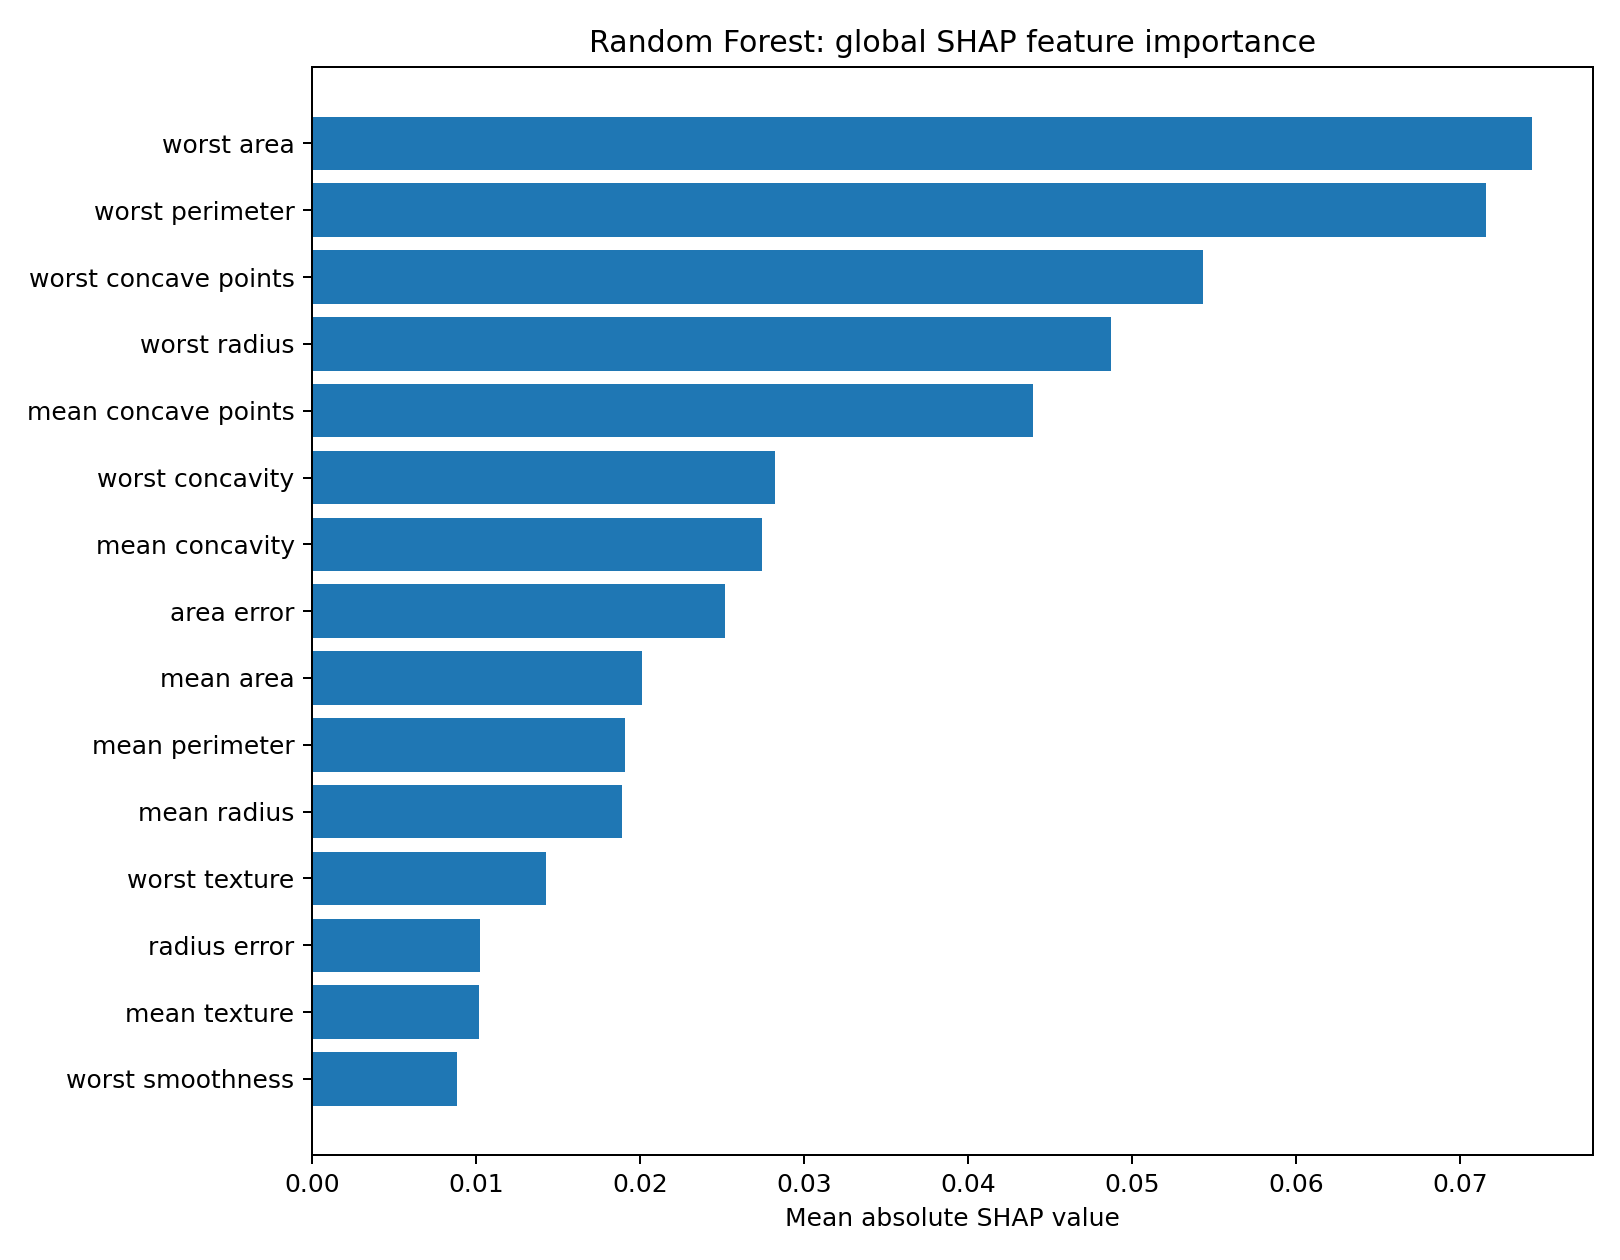

The data file committed next to this chart (first rows):
feature, mean_abs_shap
worst area, 0.07439
worst perimeter, 0.07157
worst concave points, 0.05431
worst radius, 0.04872
mean concave points, 0.04395
worst concavity, 0.02822
mean concavity, 0.02742
area error, 0.0252
mean area, 0.02011
mean perimeter, 0.01905
mean radius, 0.01891
worst texture, 0.01424
radius error, 0.01027
mean texture, 0.01017
worst smoothness, 0.008849
worst compactness, 0.007206
mean compactness, 0.006363
perimeter error, 0.005488
mean smoothness, 0.004677
worst symmetry, 0.004673
concavity error, 0.002409
compactness error, 0.00219
worst fractal dimension, 0.001933
concave points error, 0.001886
mean symmetry, 0.001754
texture error, 0.001713
symmetry error, 0.001687
smoothness error, 0.001456
mean fractal dimension, 0.001074
fractal dimension error, 0.001025
